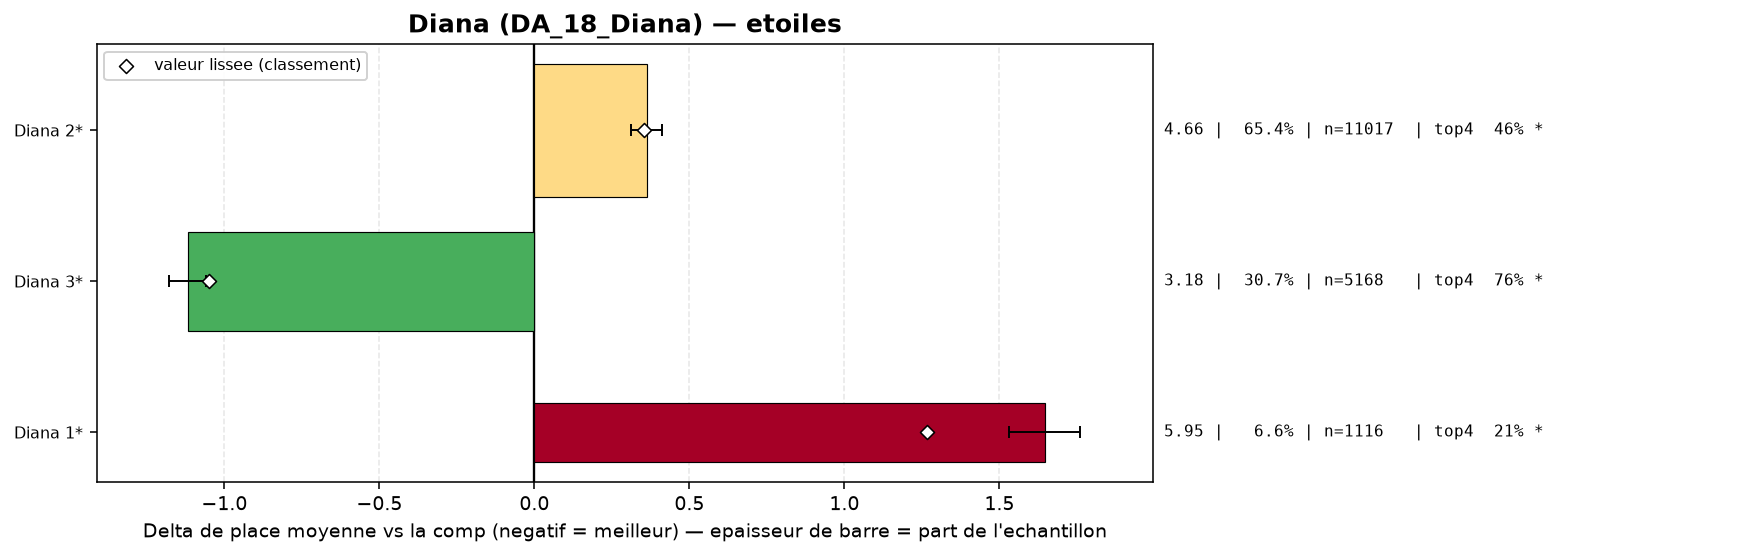

The data file committed next to this chart (first rows):
group, label, n, share, avg_place, shrunk_avg, score, d_avg, d_avg_pess, impact, d_top4, win, top2, top4, sd, z, p, significant
populaire, Diana 3*, 5168, 0.3067, 3.182, 3.25, -1.05, -1.118, -1.059, 0.3219, 0.2256, 0.2024, 0.4381, 0.763, 1.828, -36.98, 0.0, True
populaire, Diana 2*, 11017, 0.6538, 4.662, 4.652, 0.352, 0.363, 0.313, -0.2302, -0.0741, 0.0726, 0.1807, 0.4633, 2.041, 14.28, 0.0, True
populaire, Diana 1*, 1116, 0.06623, 5.946, 5.564, 1.265, 1.647, 1.532, -0.0838, -0.325, 0.0305, 0.0627, 0.2124, 1.871, 28.21, 0.0, True
